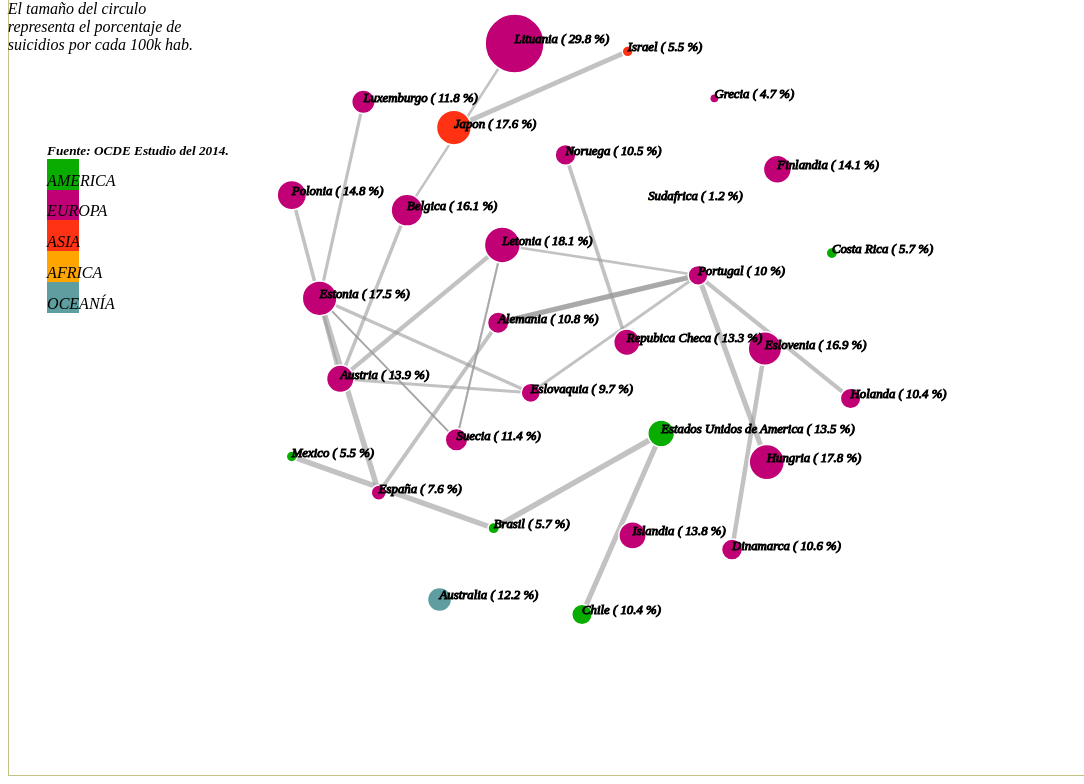
D3 v3 page, settled after 480 driven frames (8 s of simulated time); the page loaded 1 data file(s).


  var width  = 1100,
      height = 900;

  var color = d3.scale.category20();

  var force = d3.layout.force()
      .charge(-2000)
      .linkDistance(200)
      .gravity(0.5)
      .size([width, height]);

  var svg = d3.select("body").append("svg")
      .attr("width", width)
      .attr("height", height);
  d3.json("paises_continentes.json", function(error, graph) {
    force
        .nodes(graph.nodes)
        .links(graph.links)
        .start();
    var link = svg.selectAll("line.link")
        .data(graph.links)
        .enter().append("line")
        .attr("class", "link")
        .style("stroke-width", function(d) { return Math.sqrt(d.value); });
  
    var node = svg.selectAll("circle.node")
        .data(graph.nodes)
        .enter().append("circle")
        .attr("class", "node")
        .attr("r", function (d) {
        	return d.r * 0.99;
        })
        .on('mouseover',function() {
         d3.select(this)          
          .transition()
          .duration(600)
          .attr('r',function(d){
            return d.r *3.99;
          })
          
        })
        .on('mouseout',function () {
         d3.select(this)
          .transition()
          .duration(300)
          .attr('r',function(d){
            return d.r *1.99;
          })
        })

        .attr("fill", function(d) {  
          switch (d.group){
                case "Oceania":
                  return "cadetblue";
                  break;
                case "Asia":
                  return "#ff3313";
                  break; 
                case "Africa":
                  return "orange";
                  break; 
                case "Europa":
                  return "#c20076";
                  break; 
                case "Americano":
                  return "#08ad00";
                  break;                                     
              }
              }).call(force.drag);

  node.append("title")
        .attr("width",500)
        .text(function(d) { return d.r+"%"; })
        .attr("transform", function(d) { return "translate(" + d.x + "," + d.y + ")"; });

  var nodelabels = svg.selectAll(".nodelabel") 
         .data(graph.nodes)
         .enter()
         .append("text")
         .attr({"x":function(d){return d.x;},
                "y":function(d){return d.y;},
                "class":"nodelabel",
                "stroke":"black"})
         .text(function(d){return d.name+" "+"( "+d.r+" %)";});

    force.on("tick", function() {
      link.attr("x1", function(d) { return d.source.x; })
          .attr("y1", function(d) { return d.source.y; })
          .attr("x2", function(d) { return d.target.x; })
          .attr("y2", function(d) { return d.target.y; });

      node.attr("cx", function(d) { return d.x; })
          .attr("cy", function(d) { return d.y; });
      nodelabels.attr("x", function(d) { return d.x; }) 
                  .attr("y", function(d) { return d.y; })
                  .text();    
    });
  });


### data: paises_continentes.json
{
 "nodes": [
  {
   "name": "Letonia",
   "group": "Europa",
   "r": 18.1
  },
  {
   "name": "Estonia",
   "group": "Europa",
   "r": 17.5
  },
  {
   "name": "España",
   "group": "Europa",
   "r": 7.6
  },
  {
   "name": "Islandia",
   "group": "Europa",
   "r": 13.8
  },
  {
   "name": "Dinamarca",
   "group": "Europa",
   "r": 10.6
  },
  {
   "name": "Luxemburgo",
   "group": "Europa",
   "r": 11.8
  },
  {
   "name": "Suecia",
   "group": "Europa",
   "r": 11.4
  },
  {
   "name": "Lituania",
   "group": "Europa",
   "r": 29.8
  },
  "... 22 more items"
 ],
 "links": [
  {
   "source": 0,
   "target": 6,
   "value": 0
  },
  {
   "source": 1,
   "target": 6,
   "value": 1
  },
  {
   "source": 1,
   "target": 6,
   "value": 2
  },
  {
   "source": 0,
   "target": 6,
   "value": 3
  },
  {
   "source": 1,
   "target": 6,
   "value": 4
  },
  {
   "source": 0,
   "target": 6,
   "value": 5
  },
  {
   "source": 12,
   "target": 7,
   "value": 6
  },
  {
   "source": 20,
   "target": 0,
   "value": 7
  },
  "... 22 more items"
 ]
}